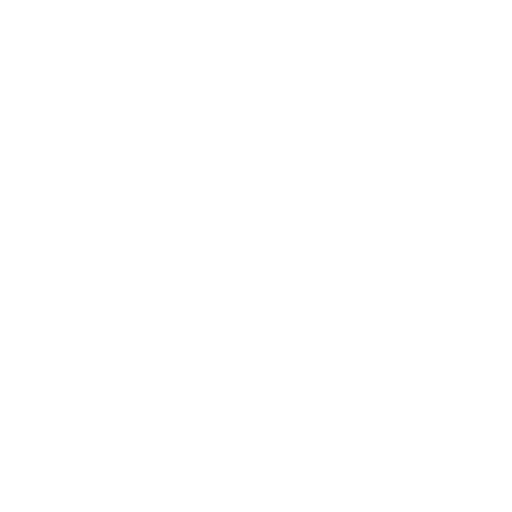
t = 0.00 s
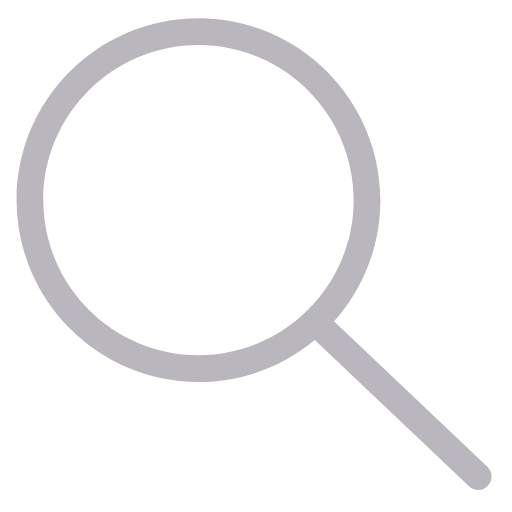
t = 1.30 s
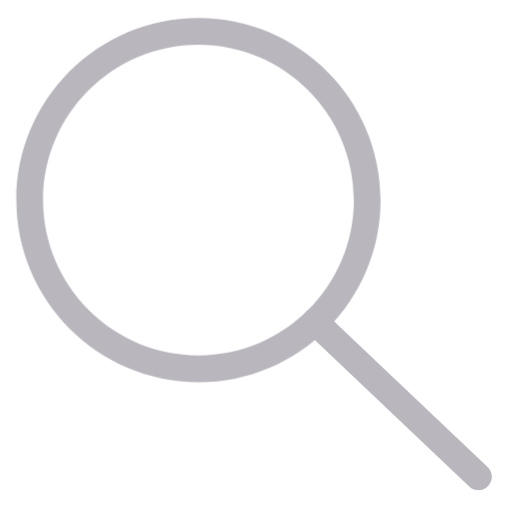
t = 1.44 s
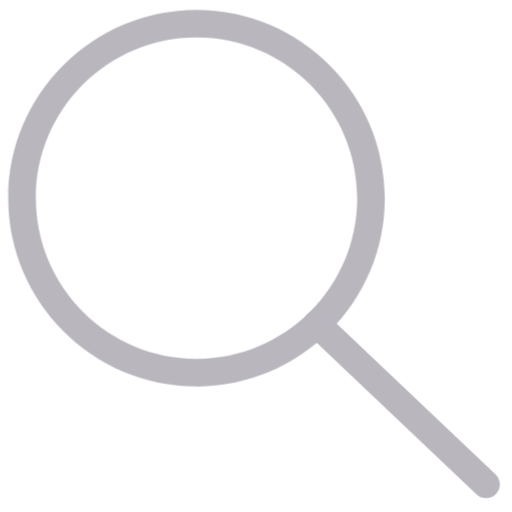
t = 2.07 s
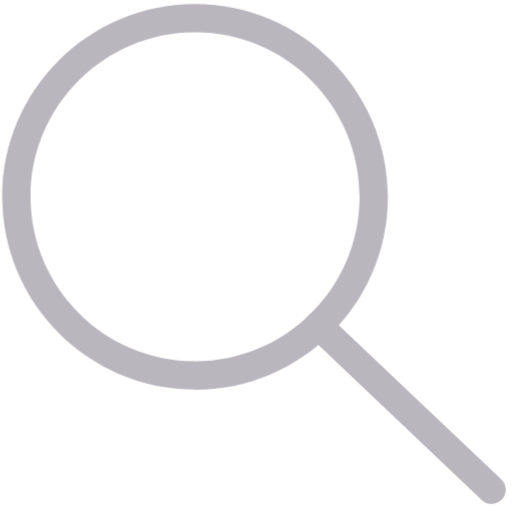
t = 2.70 s
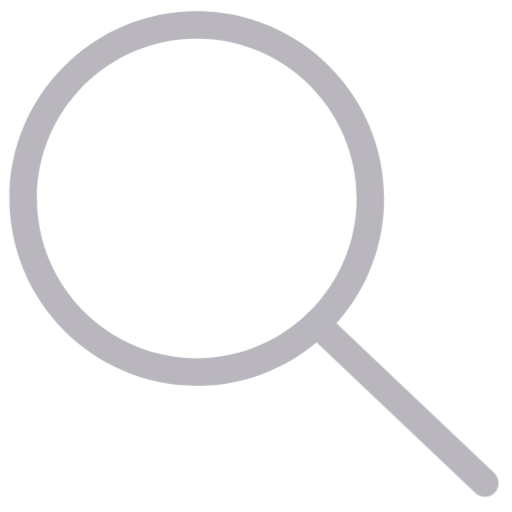
t = 3.40 s

The animated SVG that drew these frames (rendered in a browser with its animation timeline set to each time). Animation: 3 CSS @keyframes rules; one cycle of 4.10 s, repeats indefinitely.

<?xml version="1.0" encoding="UTF-8"?>
<svg xmlns="http://www.w3.org/2000/svg" version="1.1" viewBox="0 0 512 512">
  <defs>
    <style>
      .st0 {
        fill: #b9b6be;
      }

      /* Scene1: 円（レンズ）が中心からスケールアップして登場 */
      .lens {
        fill: #b9b6be;
        transform-origin: 198.5px 200.1px;
        animation: lensAppear 0.7s cubic-bezier(0.34, 1.56, 0.64, 1) both;
      }

      @keyframes lensAppear {
        0% {
          transform: scale(0);
          opacity: 0;
        }
        20% {
          opacity: 1;
        }
        100% {
          transform: scale(1);
          opacity: 1;
        }
      }

      /* Scene2: 持ち手がレンズとの接点から伸びる */
      .handle {
        fill: #b9b6be;
        transform-origin: 305.8px 331.4px;
        animation: handleGrow 0.5s cubic-bezier(0.25, 0.46, 0.45, 0.94) 0.6s both;
      }

      @keyframes handleGrow {
        0% {
          transform: scale(0);
          opacity: 0;
        }
        30% {
          opacity: 1;
        }
        100% {
          transform: scale(1);
          opacity: 1;
        }
      }

      /* 全体の緩やかな拡大縮小（呼吸アニメーション） */
      .whole {
        transform-origin: 256px 256px;
        animation: breathe 2.8s ease-in-out 1.3s infinite;
      }

      @keyframes breathe {
        0%, 100% {
          transform: scale(1);
        }
        50% {
          transform: scale(1.06);
        }
      }
    </style>
  </defs>

  <g class="whole">
    <!-- Scene1: レンズ（円のリング） -->
    <g id="scene1">
      <path class="lens" d="M198.5,382c-100.3,0-181.9-81.6-181.9-181.9S98.2,18.3,198.5,18.3s181.9,81.6,181.9,181.9-81.6,181.9-181.9,181.9ZM198.5,44.9c-85.6,0-155.2,69.6-155.2,155.2s69.6,155.2,155.2,155.2,155.2-69.6,155.2-155.2S284.1,44.9,198.5,44.9Z"/>
    </g>

    <!-- Scene2: 持ち手 -->
    <g id="scene2">
      <path class="handle" d="M478.2,489.9c-3.3,0-6.6-1.2-9.2-3.7l-163.2-154.8c-5.3-5.1-5.6-13.5-.5-18.9,5.1-5.4,13.5-5.6,18.9-.5l163.2,154.8c5.3,5.1,5.6,13.5.5,18.9-2.6,2.8-6.1,4.2-9.7,4.2Z"/>
    </g>
  </g>
</svg>
